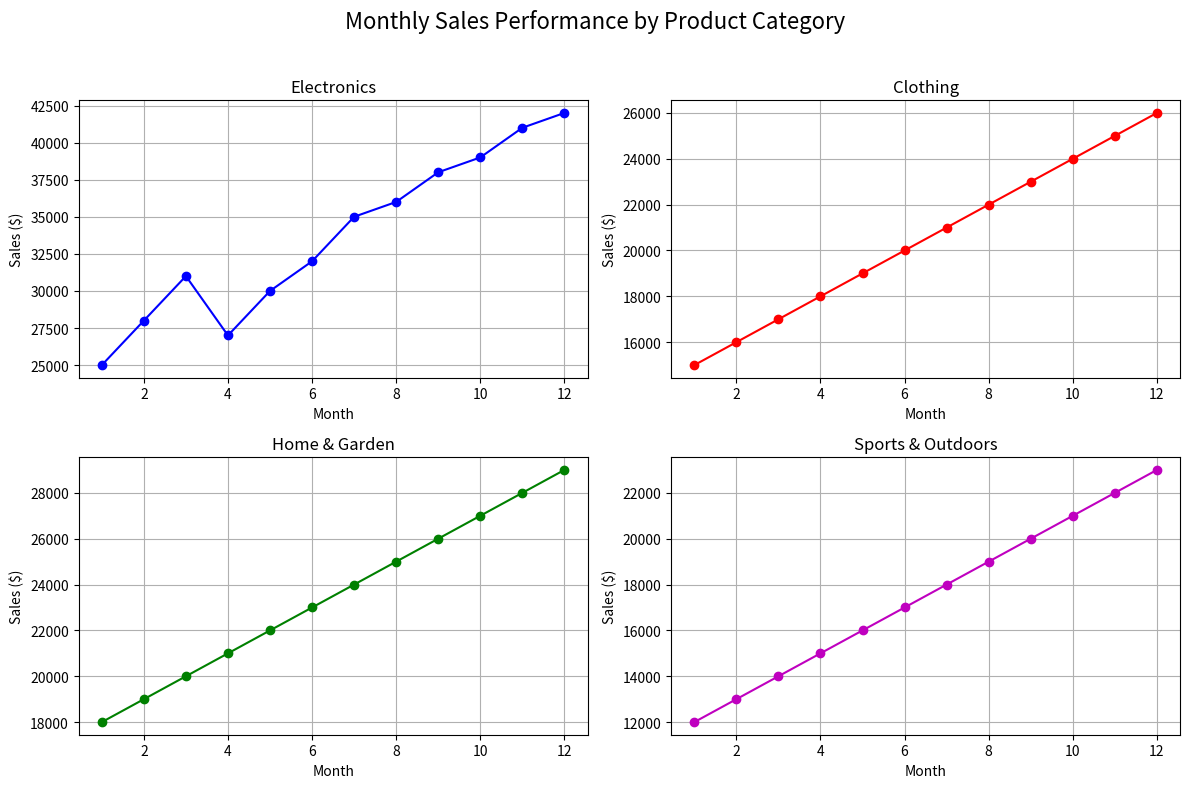

This chart was generated by the following Python code:
import numpy as np
import matplotlib.pyplot as plt

months = np.arange(1, 13)
electronics_sales = np.array([25000, 28000, 31000, 27000, 30000, 32000, 35000,
                              36000, 38000, 39000, 41000, 42000])
clothing_sales = np.array([15000, 16000, 17000, 18000, 19000, 20000, 21000, 22000,
                           23000, 24000, 25000, 26000])
home_garden_sales = np.array([18000, 19000, 20000, 21000, 22000, 23000, 24000,
                              25000, 26000, 27000, 28000, 29000])
sports_outdoors_sales = np.array([12000, 13000, 14000, 15000, 16000, 17000, 18000,
                                  19000, 20000, 21000, 22000, 23000])

fig, axes = plt.subplots(2, 2, figsize=(12, 8))
fig.suptitle("Monthly Sales Performance by Product Category", fontsize=16)

axes[0, 0].plot(months, electronics_sales, marker='o', linestyle='-', color='b', label="Electronics")
axes[0, 0].set_title("Electronics")
axes[0, 0].set_xlabel("Month")
axes[0, 0].set_ylabel("Sales ($)")
axes[0, 0].grid(True)

axes[0, 1].plot(months, clothing_sales, marker='o', linestyle='-', color='r', label="Clothing")
axes[0, 1].set_title("Clothing")
axes[0, 1].set_xlabel("Month")
axes[0, 1].set_ylabel("Sales ($)")
axes[0, 1].grid(True)

axes[1, 0].plot(months, home_garden_sales, marker='o', linestyle='-', color='g', label="Home & Garden")
axes[1, 0].set_title("Home & Garden")
axes[1, 0].set_xlabel("Month")
axes[1, 0].set_ylabel("Sales ($)")
axes[1, 0].grid(True)

axes[1, 1].plot(months, sports_outdoors_sales, marker='o', linestyle='-', color='m', label="Sports & Outdoors")
axes[1, 1].set_title("Sports & Outdoors")
axes[1, 1].set_xlabel("Month")
axes[1, 1].set_ylabel("Sales ($)")
axes[1, 1].grid(True)

plt.tight_layout(rect=[0, 0, 1, 0.96])
plt.show()